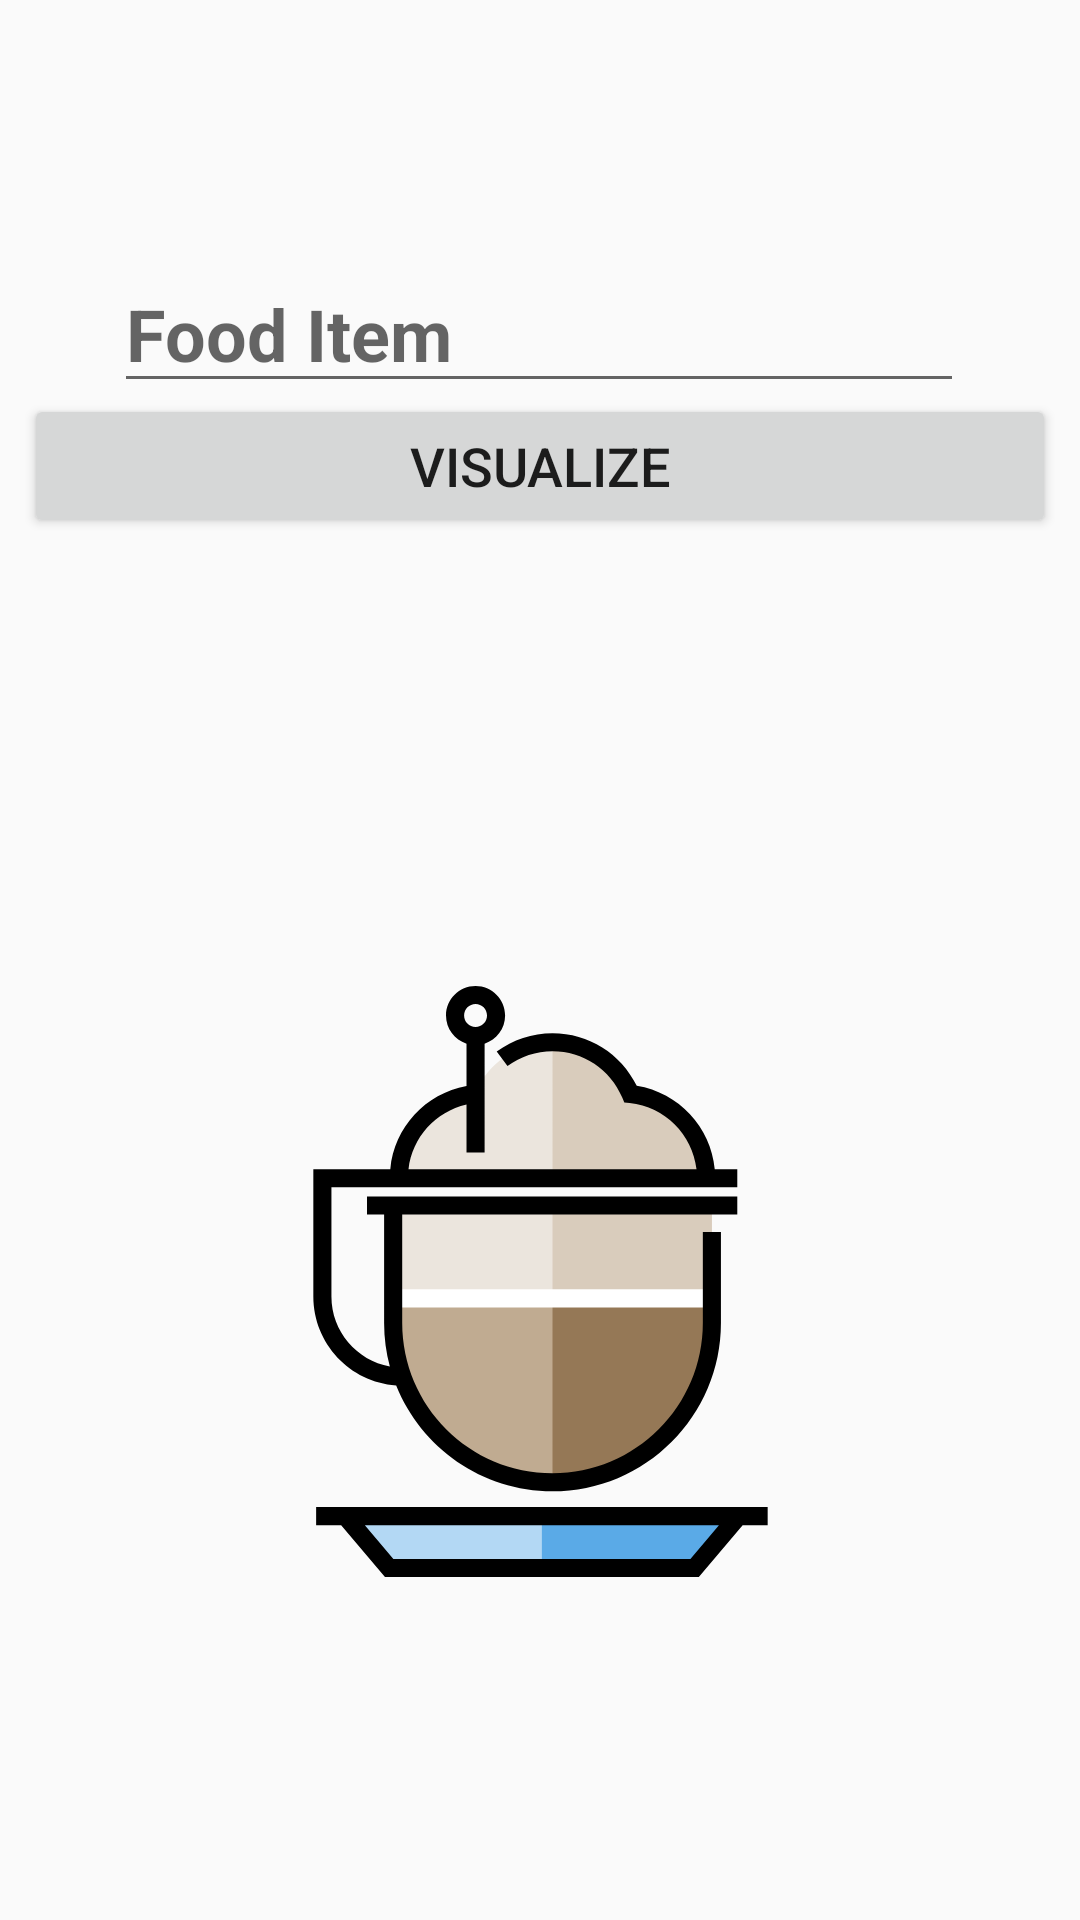

The Android layout XML behind this screen, and the referenced resources:
<!-- AndroidManifest.xml: application theme AppTheme -->
<!-- res/layout/activity_apimain.xml -->
<?xml version="1.0" encoding="utf-8"?>
<android.support.constraint.ConstraintLayout xmlns:android="http://schemas.android.com/apk/res/android"
    xmlns:app="http://schemas.android.com/apk/res-auto"
    xmlns:tools="http://schemas.android.com/tools"
    android:layout_width="match_parent"
    android:layout_height="match_parent"
    android:background="@drawable/wood">

    <EditText
        android:id="@+id/SearchingText"
        android:layout_width="wrap_content"
        android:layout_height="wrap_content"
        android:layout_marginStart="8dp"
        android:layout_marginLeft="8dp"
        android:layout_marginTop="8dp"
        android:layout_marginEnd="8dp"
        android:layout_marginRight="8dp"
        android:layout_marginBottom="8dp"
        android:ems="10"
        android:hint="@string/food_item"
        android:inputType="textPersonName"
        android:textSize="24sp"
        android:textStyle="bold"
        app:layout_constraintBottom_toBottomOf="parent"
        app:layout_constraintEnd_toEndOf="parent"
        app:layout_constraintHorizontal_bias="0.495"
        app:layout_constraintStart_toStartOf="parent"
        app:layout_constraintTop_toTopOf="parent"
        app:layout_constraintVertical_bias="0.134" />

    <Button
        android:id="@+id/VisualizeButton"
        android:layout_width="0dp"
        android:layout_height="wrap_content"
        android:layout_marginStart="8dp"
        android:layout_marginLeft="8dp"
        android:layout_marginTop="32dp"
        android:layout_marginEnd="8dp"
        android:layout_marginRight="8dp"
        android:layout_marginBottom="171dp"
        android:onClick="visualize"
        android:text="Visualize"
        android:textSize="18sp"
        app:layout_constraintBottom_toTopOf="@+id/imageView"
        app:layout_constraintEnd_toEndOf="parent"
        app:layout_constraintHorizontal_bias="0.0"
        app:layout_constraintStart_toStartOf="parent"
        app:layout_constraintTop_toBottomOf="@+id/SearchingText" />

    <ImageView
        android:id="@+id/imageView"
        android:layout_width="197dp"
        android:layout_height="224dp"
        android:layout_marginStart="107dp"
        android:layout_marginLeft="107dp"
        android:layout_marginEnd="107dp"
        android:layout_marginRight="107dp"
        android:layout_marginBottom="101dp"
        app:layout_constraintBottom_toBottomOf="parent"
        app:layout_constraintEnd_toEndOf="parent"
        app:layout_constraintStart_toStartOf="parent"
        app:srcCompat="@drawable/ic_coffee_cup_chocolate_svgrepo_com" />
</android.support.constraint.ConstraintLayout>
<!-- resources referenced by this layout -->
<resources>
  <!-- drawable ic_coffee_cup_chocolate_svgrepo_com: vector/xml drawable (drawable, 3216 chars, omitted) -->
  <string name="food_item">Food Item</string>
  <style name="AppTheme" parent="Theme.AppCompat.Light">
          
          <item name="colorPrimary">@color/actionbar</item>
          <item name="colorPrimaryDark">@color/actionbarDark</item>
          <item name="colorAccent">@color/colorAccent</item>
      </style>
  <color name="actionbar">#D39753</color>
  <color name="actionbarDark">#956C3E</color>
  <color name="colorAccent">#f6676c</color>
</resources>
